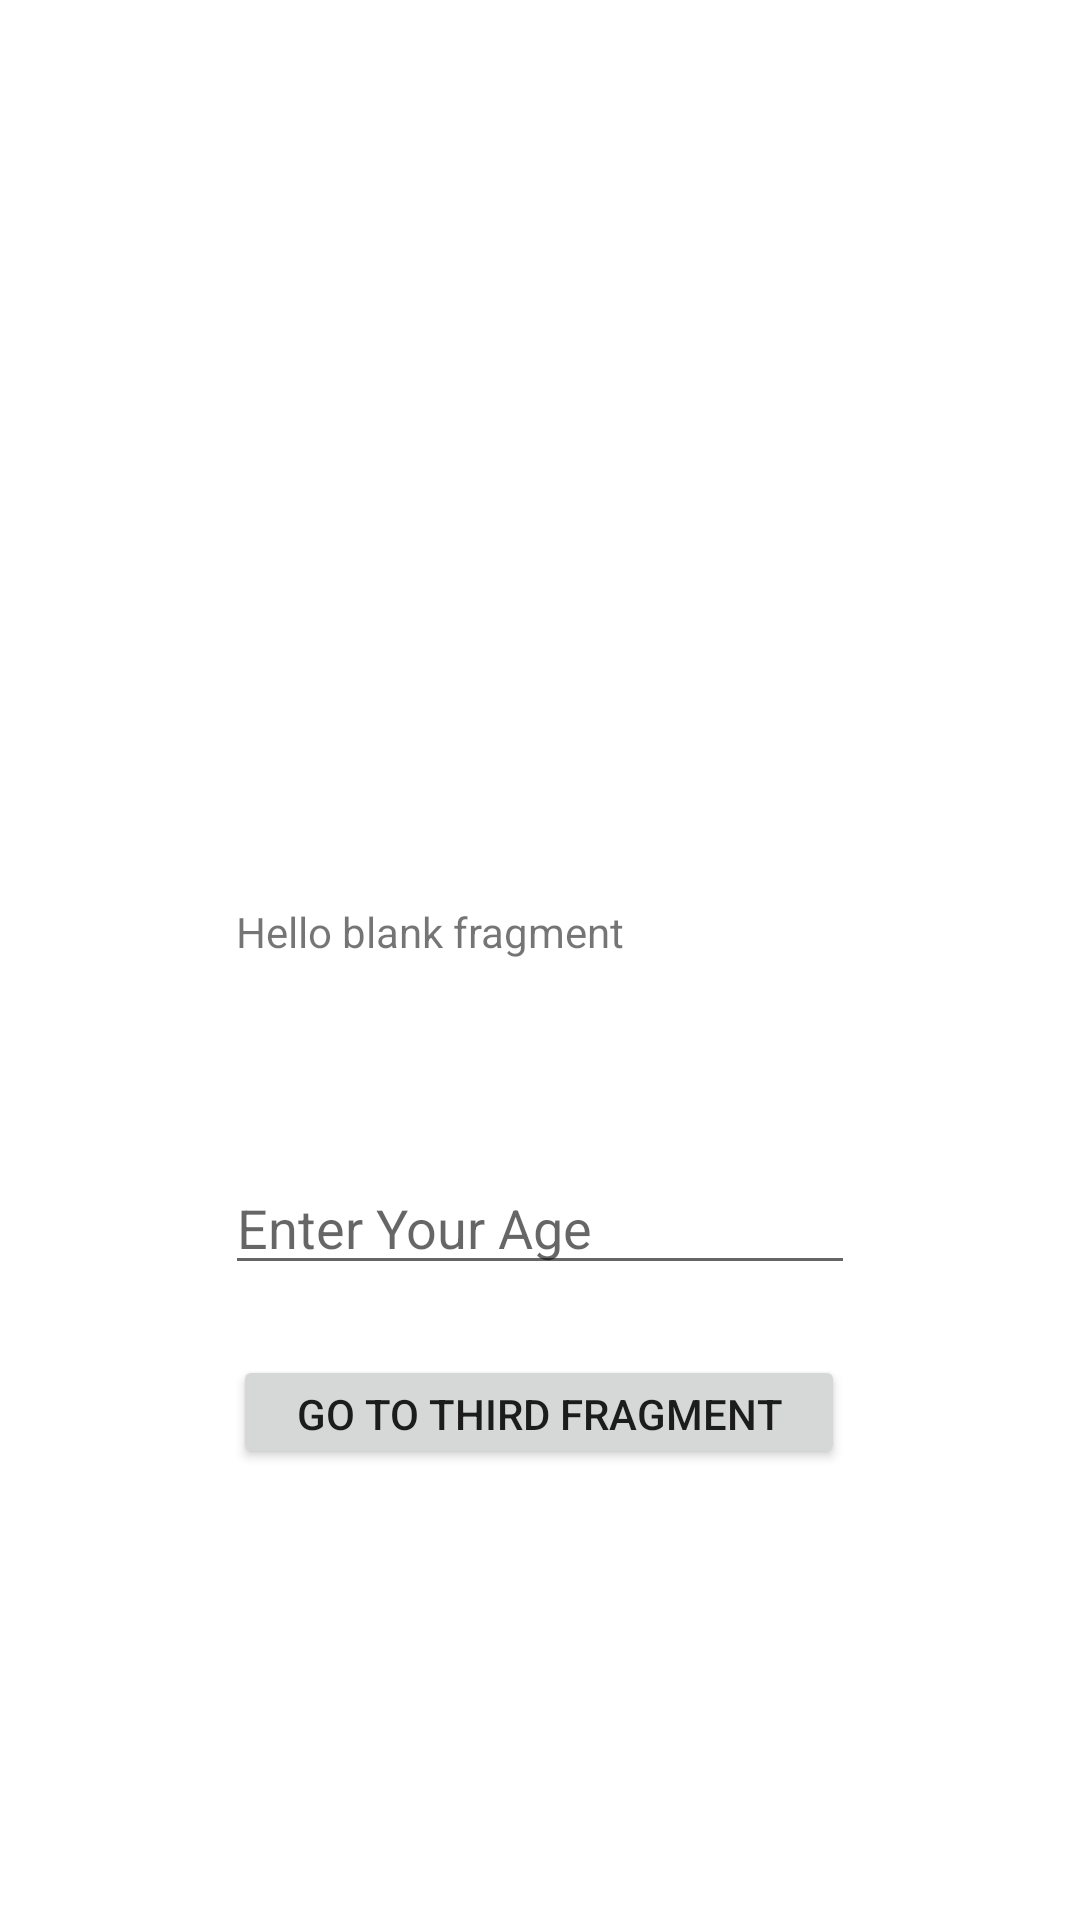

This screen was rendered from an Android layout file. Write that file and the resources it references.
<!-- AndroidManifest.xml: application theme Theme.SimpleNavigationAppDemo -->
<!-- res/layout/fragment_second.xml -->
<?xml version="1.0" encoding="utf-8"?>
<androidx.constraintlayout.widget.ConstraintLayout xmlns:android="http://schemas.android.com/apk/res/android"
    xmlns:app="http://schemas.android.com/apk/res-auto"
    xmlns:tools="http://schemas.android.com/tools"
    android:id="@+id/frameLayout"
    android:layout_width="match_parent"
    android:layout_height="match_parent"
    tools:context=".SecondFragment">

    
    <TextView
        android:id="@+id/textView"
        android:layout_width="203dp"
        android:layout_height="38dp"
        android:text="@string/hello_blank_fragment"
        app:layout_constraintBottom_toBottomOf="parent"
        app:layout_constraintEnd_toEndOf="parent"
        app:layout_constraintStart_toStartOf="parent"
        app:layout_constraintTop_toTopOf="parent" />

    <Button
        android:id="@+id/buttonSecond"
        android:layout_width="204dp"
        android:layout_height="38dp"
        android:text="Go to Third Fragment"
        app:layout_constraintBottom_toBottomOf="parent"
        app:layout_constraintEnd_toEndOf="parent"
        app:layout_constraintHorizontal_bias="0.497"
        app:layout_constraintStart_toStartOf="parent"
        app:layout_constraintTop_toBottomOf="@+id/ageText"
        app:layout_constraintVertical_bias="0.134" />

    <EditText
        android:id="@+id/ageText"
        android:layout_width="wrap_content"
        android:layout_height="wrap_content"
        android:layout_marginTop="48dp"
        android:ems="10"
        android:hint="Enter Your Age"
        android:inputType="textPersonName"
        app:layout_constraintEnd_toEndOf="parent"
        app:layout_constraintStart_toStartOf="parent"
        app:layout_constraintTop_toBottomOf="@+id/textView" />

</androidx.constraintlayout.widget.ConstraintLayout>
<!-- resources referenced by this layout -->
<resources>
  <string name="hello_blank_fragment">Hello blank fragment</string>
  <style name="Theme.SimpleNavigationAppDemo" parent="Theme.MaterialComponents.DayNight.DarkActionBar">
          
          <item name="colorPrimary">@color/purple_500</item>
          <item name="colorPrimaryVariant">@color/purple_700</item>
          <item name="colorOnPrimary">@color/white</item>
          
          <item name="colorSecondary">@color/teal_200</item>
          <item name="colorSecondaryVariant">@color/teal_700</item>
          <item name="colorOnSecondary">@color/black</item>
          
          <item name="android:statusBarColor" tools:targetApi="l">?attr/colorPrimaryVariant</item>
          
      </style>
  <!-- not gathered from this repository: default colours our renderer supplied (Android Studio template values) -->
  <color name="purple_500">#FF6200EE</color>
  <color name="purple_700">#FF3700B3</color>
  <color name="teal_200">#FF03DAC5</color>
  <color name="teal_700">#FF018786</color>
  <color name="black">#FF000000</color>
  <color name="white">#FFFFFFFF</color>
</resources>
